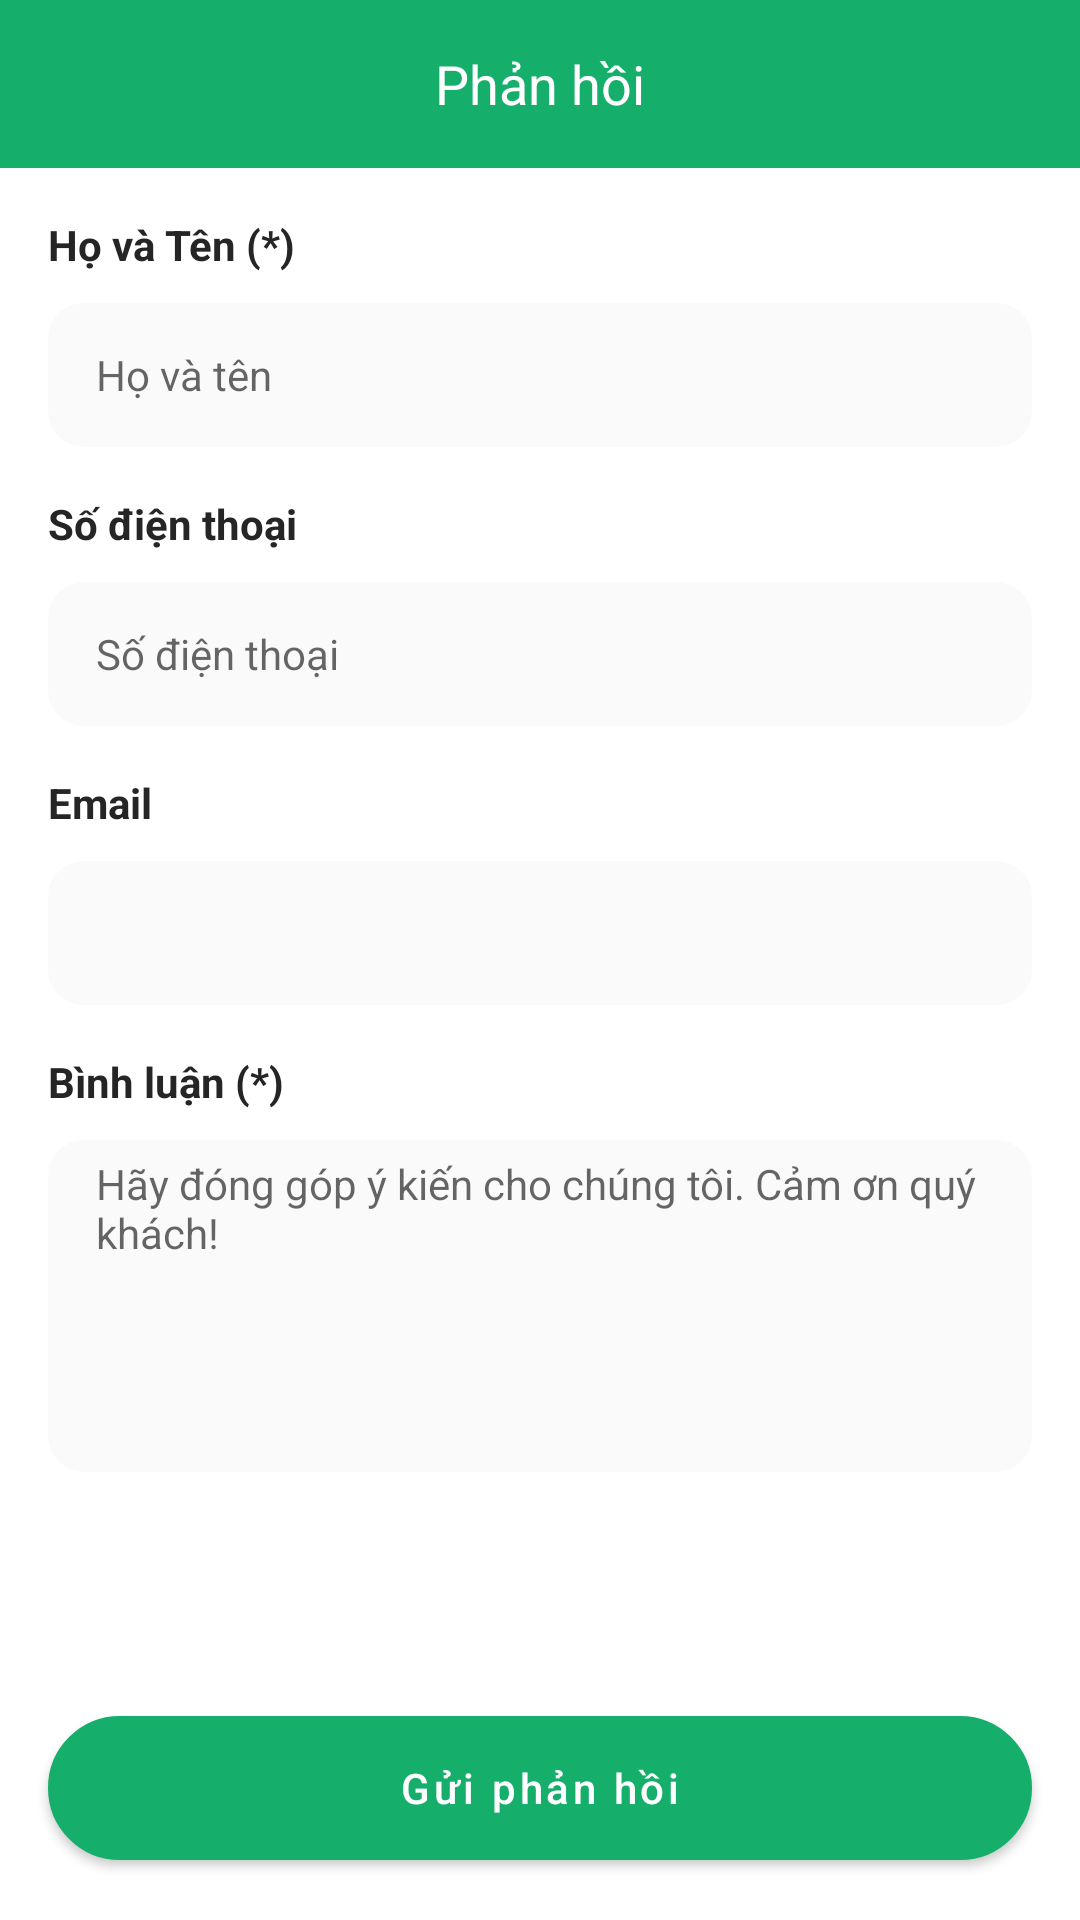

Write the Android layout XML for this screen, with the resource values it uses.
<!-- AndroidManifest.xml: application theme AppTheme -->
<!-- res/layout/fragment_feedback.xml -->
<?xml version="1.0" encoding="utf-8"?>
<RelativeLayout xmlns:android="http://schemas.android.com/apk/res/android"
    xmlns:app="http://schemas.android.com/apk/res-auto"
    xmlns:tools="http://schemas.android.com/tools"
    android:layout_width="match_parent"
    android:layout_height="match_parent"
    android:background="@color/white">

    <RelativeLayout
        android:id="@+id/layout_toolbar"
        android:layout_width="match_parent"
        android:layout_height="?actionBarSize"
        android:background="@color/colorPrimary"
        tools:ignore="ContentDescription">

        <TextView
            android:id="@+id/tv_toolbar_title"
            android:layout_width="wrap_content"
            android:layout_height="wrap_content"
            android:layout_centerInParent="true"
            android:text="@string/feedback"
            android:textColor="@color/white"
            android:textSize="@dimen/text_size_xnormal" />

    </RelativeLayout>

    <ScrollView
        android:id="@+id/layout_wrap"
        android:layout_width="match_parent"
        android:layout_height="match_parent"
        android:layout_above="@id/btn_send_feedback"
        android:layout_below="@+id/layout_toolbar"
        tools:ignore="Autofill,LabelFor,UselessParent">

        <LinearLayout
            android:layout_width="match_parent"
            android:layout_height="wrap_content"
            android:background="@color/white"
            android:orientation="vertical"
            android:paddingHorizontal="@dimen/define_dimen_16"
            android:paddingTop="@dimen/define_dimen_16">

            <TextView
                android:layout_width="wrap_content"
                android:layout_height="wrap_content"
                android:text="@string/feedback_name"
                android:textColor="@color/color252525"
                android:textSize="@dimen/text_size_small"
                android:textStyle="bold" />

            <LinearLayout
                android:id="@+id/layout_name"
                android:layout_width="match_parent"
                android:layout_height="wrap_content"
                android:layout_marginTop="@dimen/define_dimen_10"
                android:background="@drawable/bg_edittext_inactive"
                android:gravity="center_vertical"
                android:orientation="horizontal"
                android:weightSum="1">

                <EditText
                    android:id="@+id/edt_name"
                    style="@style/EditTextPrimary"
                    android:layout_width="0dp"
                    android:layout_height="@dimen/define_dimen_48"
                    android:layout_weight="1"
                    android:background="@null"
                    android:hint="@string/hint_full_name"
                    android:imeOptions="actionNext"
                    android:inputType="textCapWords"
                    android:paddingStart="@dimen/define_dimen_16" />

                <ImageView
                    android:id="@+id/img_clear_name"
                    android:layout_width="@dimen/define_dimen_30"
                    android:layout_height="@dimen/define_dimen_30"
                    android:layout_marginEnd="@dimen/define_dimen_5"
                    android:padding="@dimen/define_dimen_10"
                    android:src="@drawable/ic_clear_no_bg"
                    android:visibility="gone" />

            </LinearLayout>

            <TextView
                android:layout_width="wrap_content"
                android:layout_height="wrap_content"
                android:layout_marginTop="@dimen/define_dimen_16"
                android:text="@string/feedback_phone"
                android:textColor="@color/color252525"
                android:textSize="@dimen/text_size_small"
                android:textStyle="bold" />

            <LinearLayout
                android:id="@+id/layout_phone"
                android:layout_width="match_parent"
                android:layout_height="wrap_content"
                android:layout_marginTop="@dimen/define_dimen_10"
                android:background="@drawable/bg_edittext_inactive"
                android:gravity="center_vertical"
                android:orientation="horizontal"
                android:weightSum="1">

                <EditText
                    android:id="@+id/edt_phone"
                    style="@style/EditTextPrimary"
                    android:layout_width="0dp"
                    android:layout_height="@dimen/define_dimen_48"
                    android:layout_weight="1"
                    android:background="@null"
                    android:hint="@string/hint_phone"
                    android:imeOptions="actionNext"
                    android:inputType="phone"
                    android:paddingStart="@dimen/define_dimen_16" />

                <ImageView
                    android:id="@+id/img_clear_phone"
                    android:layout_width="@dimen/define_dimen_30"
                    android:layout_height="@dimen/define_dimen_30"
                    android:layout_marginEnd="@dimen/define_dimen_5"
                    android:padding="@dimen/define_dimen_10"
                    android:src="@drawable/ic_clear_no_bg"
                    android:visibility="gone" />

            </LinearLayout>

            <TextView
                android:layout_width="wrap_content"
                android:layout_height="wrap_content"
                android:layout_marginTop="@dimen/define_dimen_16"
                android:text="@string/feedback_email"
                android:textColor="@color/color252525"
                android:textSize="@dimen/text_size_small"
                android:textStyle="bold" />

            <LinearLayout
                android:layout_width="match_parent"
                android:layout_height="wrap_content"
                android:layout_marginTop="@dimen/define_dimen_10"
                android:background="@drawable/bg_edittext_inactive"
                android:gravity="center_vertical"
                android:orientation="horizontal"
                android:weightSum="1">

                <EditText
                    android:id="@+id/edt_email"
                    style="@style/EditTextPrimary"
                    android:layout_width="0dp"
                    android:layout_height="@dimen/define_dimen_48"
                    android:layout_weight="1"
                    android:background="@null"
                    android:enabled="false"
                    android:focusable="false"
                    android:imeOptions="actionNext"
                    android:inputType="textEmailAddress"
                    android:paddingStart="@dimen/define_dimen_16" />

            </LinearLayout>

            <TextView
                android:layout_width="wrap_content"
                android:layout_height="wrap_content"
                android:layout_marginTop="@dimen/define_dimen_16"
                android:text="@string/feedback_comment"
                android:textColor="@color/color252525"
                android:textSize="@dimen/text_size_small"
                android:textStyle="bold" />


            <LinearLayout
                android:id="@+id/layout_comment"
                android:layout_width="match_parent"
                android:layout_height="wrap_content"
                android:layout_marginTop="@dimen/define_dimen_10"
                android:background="@drawable/bg_edittext_inactive"
                android:orientation="horizontal"
                android:weightSum="1">

                <EditText
                    android:id="@+id/edt_comment"
                    android:layout_width="0dp"
                    android:layout_height="wrap_content"
                    android:layout_weight="1"
                    android:background="@null"
                    android:gravity="start"
                    android:hint="@string/hint_comment"
                    android:inputType="textMultiLine|textCapSentences"
                    android:maxLength="1000"
                    android:maxLines="10"
                    android:minLines="6"
                    android:paddingVertical="@dimen/define_dimen_5"
                    android:paddingStart="@dimen/define_dimen_16"
                    android:textColor="@color/textColorPrimary"
                    android:textSize="@dimen/text_size_small" />

                <ImageView
                    android:id="@+id/img_clear_comment"
                    android:layout_width="@dimen/define_dimen_30"
                    android:layout_height="@dimen/define_dimen_30"
                    android:layout_marginTop="@dimen/define_dimen_5"
                    android:layout_marginEnd="@dimen/define_dimen_5"
                    android:padding="@dimen/define_dimen_10"
                    android:src="@drawable/ic_clear_no_bg"
                    android:visibility="gone" />

            </LinearLayout>

        </LinearLayout>

    </ScrollView>

    <Button
        android:id="@+id/btn_send_feedback"
        style="@style/MyButtonStyle"
        android:layout_width="match_parent"
        android:layout_height="wrap_content"
        android:layout_alignParentBottom="true"
        android:layout_marginHorizontal="@dimen/define_dimen_16"
        android:layout_marginTop="@dimen/define_dimen_30"
        android:layout_marginBottom="@dimen/define_dimen_20"
        android:text="@string/send_feedback"
        app:backgroundTint="@color/colorPrimaryDark" />

</RelativeLayout>
<!-- resources referenced by this layout -->
<resources>
  <color name="color252525">#252525</color>
  <color name="colorPrimary">#15AE6A</color>
  <color name="colorPrimaryDark">#15AE6A</color>
  <color name="textColorPrimary">#212121</color>
  <color name="white">#ffffff</color>
  <dimen name="define_dimen_10">10dp</dimen>
  <dimen name="define_dimen_16">16dp</dimen>
  <dimen name="define_dimen_20">20dp</dimen>
  <dimen name="define_dimen_30">30dp</dimen>
  <dimen name="define_dimen_48">48dp</dimen>
  <dimen name="define_dimen_5">5dp</dimen>
  <dimen name="text_size_small">14sp</dimen>
  <dimen name="text_size_xnormal">18sp</dimen>
  <!-- drawable bg_edittext_inactive (drawable) -->
  <?xml version="1.0" encoding="utf-8"?>
  <shape xmlns:android="http://schemas.android.com/apk/res/android">
      <corners android:radius="12dp" />
      <solid android:color="@color/edittext_bg_inactive" />
  </shape>
  <!-- drawable ic_clear_no_bg (drawable) -->
  <vector xmlns:android="http://schemas.android.com/apk/res/android"
      xmlns:tools="http://schemas.android.com/tools"
      android:width="14dp"
      android:height="14dp"
      android:tint="@color/iconColorPrimary"
      android:viewportWidth="14"
      android:viewportHeight="14"
      tools:ignore="VectorRaster">
    <path
        android:pathData="M13.3,0.71C12.91,0.32 12.28,0.32 11.89,0.71L7,5.59L2.11,0.7C1.72,0.31 1.09,0.31 0.7,0.7C0.31,1.09 0.31,1.72 0.7,2.11L5.59,7L0.7,11.89C0.31,12.28 0.31,12.91 0.7,13.3C1.09,13.69 1.72,13.69 2.11,13.3L7,8.41L11.89,13.3C12.28,13.69 12.91,13.69 13.3,13.3C13.69,12.91 13.69,12.28 13.3,11.89L8.41,7L13.3,2.11C13.68,1.73 13.68,1.09 13.3,0.71Z"
        android:strokeWidth="1"
        android:fillColor="#1D1D1D"
        android:fillType="evenOdd"
        android:strokeColor="#00000000"/>
  </vector>
  <string name="feedback">Phản hồi</string>
  <string name="feedback_comment">Bình luận (*)</string>
  <string name="feedback_email">Email</string>
  <string name="feedback_name">Họ và Tên (*)</string>
  <string name="feedback_phone">Số điện thoại</string>
  <string name="hint_comment">Hãy đóng góp ý kiến cho chúng tôi. Cảm ơn quý khách!</string>
  <string name="hint_full_name">Họ và tên</string>
  <string name="hint_phone">Số điện thoại</string>
  <string name="send_feedback">Gửi phản hồi</string>
  <style name="EditTextPrimary">
          <item name="android:maxLines">1</item>
          <item name="android:textColor">@color/textColorPrimary</item>
          <item name="android:textSize">@dimen/text_size_small</item>
      </style>
  <style name="MyButtonStyle" parent="Widget.MaterialComponents.Button">
          <item name="android:background">@drawable/bg_green_main_shape_corner_circle</item>
          <item name="android:textAllCaps">false</item>
          <item name="android:textColor">@color/white</item>
          <item name="android:textSize">@dimen/text_size_small</item>
      </style>
  <style name="AppTheme" parent="Theme.MaterialComponents.Light.NoActionBar">
          <item name="colorPrimaryDark">#15AE6A</item>
          <item name="titleColorInactive">@color/title_inactive_color</item>
      </style>
  <color name="edittext_bg_inactive">#FAFAFA</color>
  <color name="iconColorPrimary">#212121</color>
  <!-- drawable bg_green_main_shape_corner_circle (drawable) -->
  <shape xmlns:android="http://schemas.android.com/apk/res/android">
      <corners android:radius="@dimen/define_dimen_50" />
      <solid android:color="@color/colorPrimaryDark" />
      <stroke
          android:width="1dp"
          android:color="@color/colorPrimaryDark" />
  </shape>
  <color name="title_inactive_color">#757575</color>
  <dimen name="define_dimen_50">50dp</dimen>
</resources>
